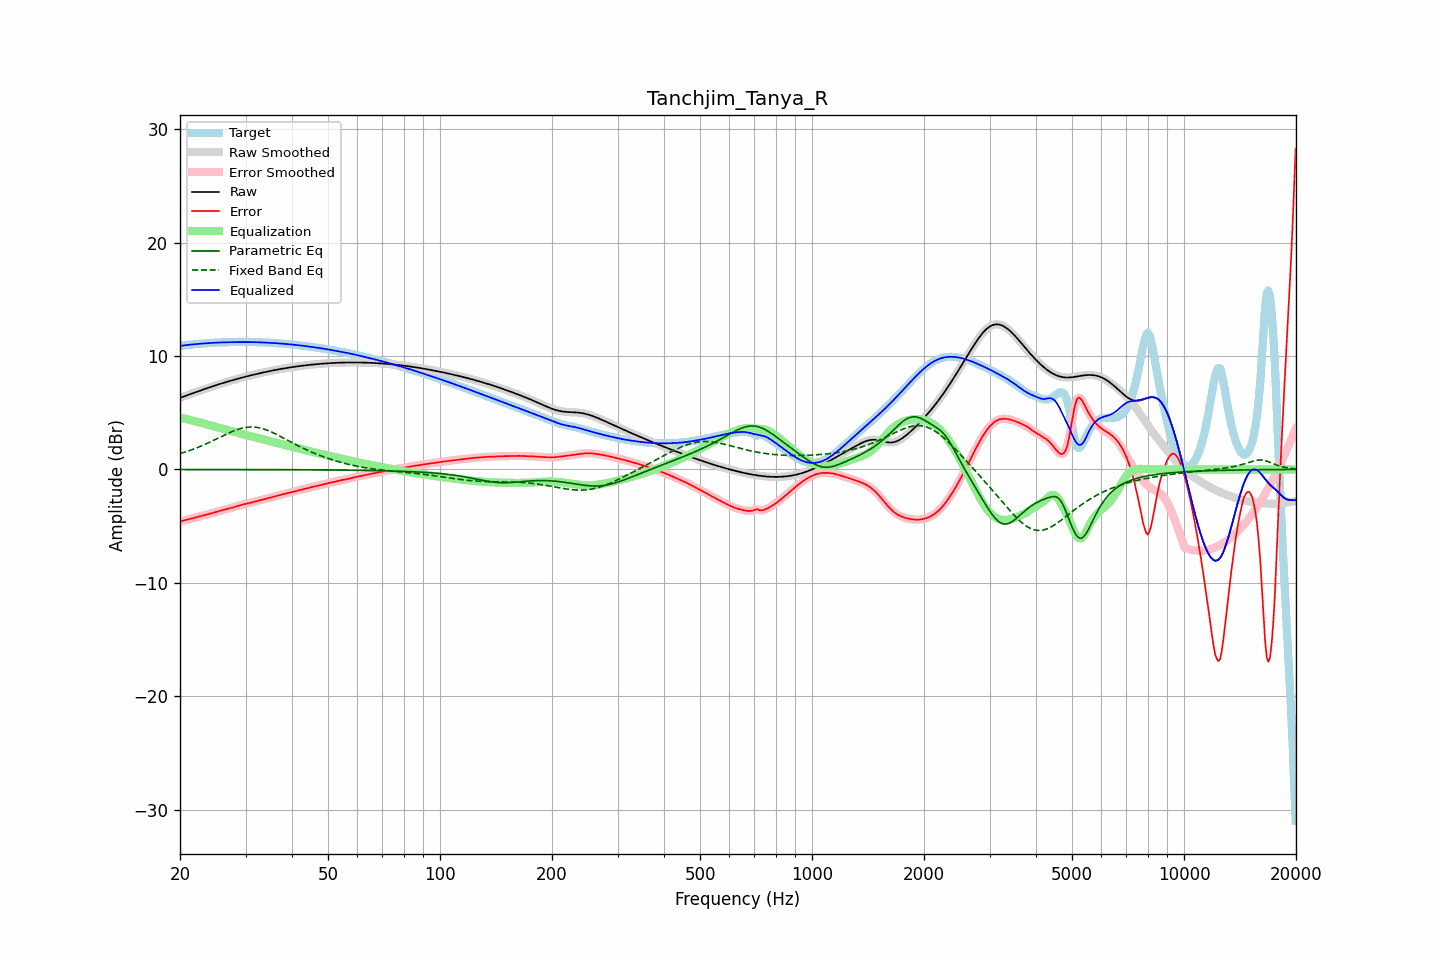

The data file committed next to this chart (first rows):
frequency, raw, error, smoothed, error_smoothed, equalization, parametric_eq, fixed_band_eq, equalized_raw, equalized_smoothed, target
20.00, 6.31, -4.59, 6.31, -4.59, 4.59, -0.01, 1.40, 10.89, 10.89, 10.89
20.20, 6.36, -4.55, 6.36, -4.55, 4.55, -0.01, 1.44, 10.91, 10.91, 10.91
20.40, 6.41, -4.52, 6.41, -4.52, 4.52, -0.01, 1.48, 10.93, 10.93, 10.93
20.61, 6.47, -4.48, 6.47, -4.48, 4.48, -0.01, 1.53, 10.95, 10.95, 10.95
20.81, 6.52, -4.44, 6.52, -4.45, 4.45, -0.01, 1.57, 10.96, 10.96, 10.96
21.02, 6.57, -4.41, 6.57, -4.41, 4.41, -0.01, 1.62, 10.98, 10.98, 10.98
21.23, 6.62, -4.37, 6.62, -4.37, 4.37, -0.01, 1.67, 10.99, 10.99, 10.99
21.44, 6.67, -4.34, 6.67, -4.34, 4.34, -0.01, 1.72, 11.01, 11.01, 11.01
21.66, 6.72, -4.30, 6.72, -4.30, 4.30, -0.01, 1.77, 11.02, 11.02, 11.02
21.87, 6.77, -4.27, 6.77, -4.27, 4.27, -0.01, 1.82, 11.04, 11.04, 11.04
22.09, 6.82, -4.23, 6.82, -4.23, 4.23, -0.01, 1.88, 11.05, 11.05, 11.05
22.31, 6.87, -4.19, 6.87, -4.19, 4.19, -0.01, 1.94, 11.07, 11.07, 11.07
22.54, 6.92, -4.16, 6.92, -4.16, 4.16, -0.01, 1.99, 11.08, 11.08, 11.08
22.76, 6.97, -4.12, 6.97, -4.12, 4.12, -0.01, 2.05, 11.09, 11.09, 11.09
22.99, 7.02, -4.08, 7.02, -4.08, 4.08, -0.01, 2.11, 11.10, 11.10, 11.10
23.22, 7.07, -4.04, 7.07, -4.04, 4.04, -0.01, 2.17, 11.11, 11.11, 11.11
23.45, 7.12, -4.00, 7.12, -4.00, 4.00, -0.01, 2.24, 11.12, 11.12, 11.12
23.69, 7.17, -3.96, 7.17, -3.96, 3.96, -0.01, 2.30, 11.13, 11.13, 11.13
23.92, 7.22, -3.92, 7.22, -3.92, 3.92, -0.01, 2.37, 11.14, 11.14, 11.14
24.16, 7.26, -3.88, 7.26, -3.89, 3.89, -0.01, 2.43, 11.15, 11.15, 11.15
24.40, 7.31, -3.85, 7.31, -3.85, 3.85, -0.01, 2.50, 11.16, 11.16, 11.16
24.65, 7.36, -3.81, 7.36, -3.81, 3.81, -0.01, 2.57, 11.17, 11.17, 11.17
24.89, 7.41, -3.77, 7.41, -3.77, 3.77, -0.01, 2.64, 11.18, 11.18, 11.18
25.14, 7.45, -3.73, 7.45, -3.73, 3.73, -0.01, 2.71, 11.18, 11.18, 11.19
25.39, 7.50, -3.69, 7.50, -3.69, 3.69, -0.01, 2.78, 11.19, 11.19, 11.19
25.65, 7.54, -3.65, 7.54, -3.65, 3.65, -0.01, 2.85, 11.19, 11.19, 11.19
25.91, 7.59, -3.61, 7.59, -3.61, 3.61, -0.01, 2.92, 11.20, 11.20, 11.20
26.16, 7.63, -3.57, 7.63, -3.57, 3.57, -0.01, 2.99, 11.20, 11.20, 11.20
26.43, 7.67, -3.53, 7.67, -3.53, 3.54, -0.01, 3.06, 11.21, 11.21, 11.20
26.69, 7.72, -3.49, 7.72, -3.49, 3.50, -0.01, 3.12, 11.21, 11.21, 11.21
26.96, 7.76, -3.46, 7.76, -3.46, 3.46, -0.01, 3.19, 11.22, 11.22, 11.22
27.23, 7.80, -3.43, 7.80, -3.42, 3.42, -0.01, 3.25, 11.22, 11.22, 11.23
27.50, 7.84, -3.39, 7.84, -3.39, 3.38, -0.01, 3.32, 11.22, 11.22, 11.23
27.77, 7.88, -3.35, 7.88, -3.35, 3.34, -0.01, 3.37, 11.22, 11.22, 11.23
28.05, 7.92, -3.31, 7.92, -3.31, 3.30, -0.01, 3.43, 11.22, 11.22, 11.23
28.33, 7.96, -3.26, 7.96, -3.26, 3.26, -0.01, 3.48, 11.22, 11.22, 11.22
28.62, 8.00, -3.22, 8.00, -3.22, 3.22, -0.01, 3.53, 11.22, 11.22, 11.22
28.90, 8.04, -3.17, 8.04, -3.17, 3.18, -0.01, 3.58, 11.22, 11.22, 11.21
29.19, 8.08, -3.14, 8.08, -3.14, 3.14, -0.01, 3.62, 11.22, 11.22, 11.21
29.48, 8.11, -3.10, 8.11, -3.10, 3.10, -0.02, 3.65, 11.22, 11.22, 11.21
29.78, 8.15, -3.07, 8.15, -3.07, 3.07, -0.02, 3.68, 11.22, 11.22, 11.22
30.08, 8.19, -3.04, 8.19, -3.04, 3.03, -0.02, 3.71, 11.22, 11.22, 11.22
30.38, 8.22, -3.01, 8.22, -3.01, 3.00, -0.02, 3.73, 11.22, 11.22, 11.23
30.68, 8.26, -2.97, 8.26, -2.97, 2.97, -0.02, 3.74, 11.23, 11.23, 11.23
30.99, 8.29, -2.93, 8.29, -2.93, 2.93, -0.02, 3.74, 11.23, 11.23, 11.23
31.30, 8.33, -2.90, 8.33, -2.90, 2.90, -0.02, 3.74, 11.23, 11.23, 11.22
31.61, 8.36, -2.86, 8.36, -2.86, 2.86, -0.02, 3.74, 11.22, 11.22, 11.22
31.93, 8.40, -2.82, 8.40, -2.82, 2.82, -0.02, 3.72, 11.22, 11.22, 11.22
32.24, 8.43, -2.79, 8.43, -2.79, 2.79, -0.02, 3.71, 11.22, 11.22, 11.22
32.57, 8.46, -2.75, 8.46, -2.75, 2.75, -0.02, 3.68, 11.21, 11.21, 11.21
32.89, 8.49, -2.71, 8.49, -2.71, 2.71, -0.02, 3.65, 11.21, 11.21, 11.21
33.22, 8.53, -2.68, 8.53, -2.68, 2.68, -0.02, 3.61, 11.20, 11.20, 11.20
33.55, 8.56, -2.64, 8.56, -2.64, 2.64, -0.02, 3.57, 11.19, 11.19, 11.19
33.89, 8.59, -2.60, 8.59, -2.60, 2.60, -0.02, 3.52, 11.19, 11.19, 11.19
34.23, 8.62, -2.56, 8.62, -2.56, 2.56, -0.02, 3.47, 11.18, 11.18, 11.18
34.57, 8.65, -2.52, 8.65, -2.52, 2.53, -0.02, 3.42, 11.17, 11.17, 11.17
34.92, 8.68, -2.49, 8.68, -2.49, 2.49, -0.02, 3.36, 11.16, 11.16, 11.16
35.27, 8.71, -2.45, 8.71, -2.45, 2.45, -0.02, 3.29, 11.16, 11.16, 11.16
35.62, 8.73, -2.41, 8.73, -2.41, 2.41, -0.02, 3.23, 11.15, 11.15, 11.15
35.97, 8.76, -2.38, 8.76, -2.38, 2.38, -0.02, 3.16, 11.14, 11.14, 11.14
... 635 more rows
